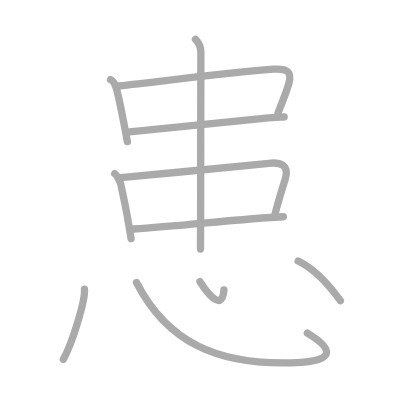
t = 0.00 s
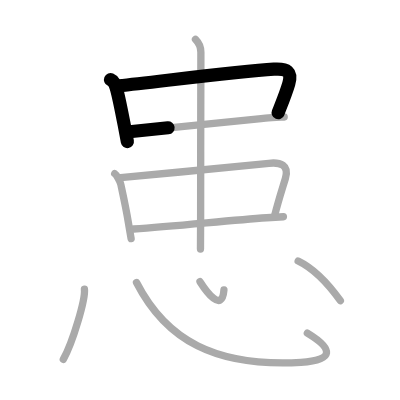
t = 2.25 s
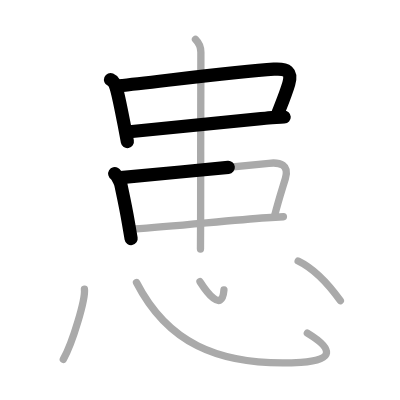
t = 4.50 s
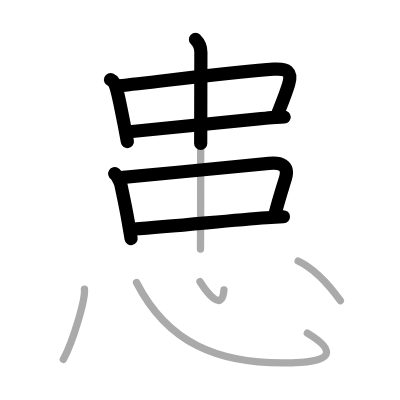
t = 6.50 s
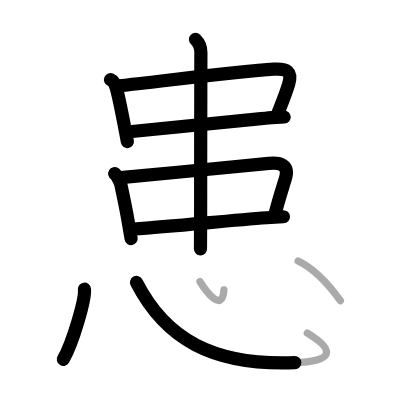
t = 8.75 s
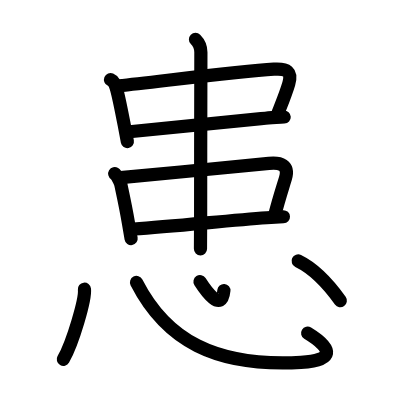
t = 11.00 s

The animated SVG that drew these frames (rendered in a browser with its animation timeline set to each time). Animation: 11 SMIL elements (animate=11); one cycle of 11.00 s.

<?xml version="1.0" standalone="no"?>
<!DOCTYPE svg PUBLIC "-//W3C//DTD SVG 1.1//EN"   "http://www.w3.org/Graphics/SVG/1.1/DTD/svg11.dtd">
<svg width="400px" height="400px"  version="1.1" xmlns="http://www.w3.org/2000/svg">
  <defs>
    <marker id="Triangle" viewBox="0 0 10 10" refX="0" refY="5" markerUnits="strokeWidth" markerWidth="3" style="stroke-opacity:0%;fill:#aaaaaa;" markerHeight="2" orient="auto">
      <path d="M 0 0 L 10 5 L 0 10 z" />
    </marker>
    
    <marker id="Arrow" viewBox="0 0 10 10" refX="5" refY="5" markerUnits="strokeWidth" markerWidth="1.8" style="stroke-opacity:0%;fill:#770000;" markerHeight="2" orient="auto">
      <path d="M 0 4 L 6 4 L 4 1 L 10 5 L 4 9 L 6 6 L 0 6 z" />
        <circle cx="5" cy="5" r="5" />
      </marker>
    
    <marker id="TriangleRed" viewBox="0 0 10 10" refX="0" refY="5" markerUnits="strokeWidth" markerWidth="3" style="stroke-opacity:0%;fill:#CC0000;" markerHeight="2" orient="auto">
      <path d="M 0 0 L 10 5 L 0 10 z" />
    </marker>
    
    <marker id="ArrowRed" viewBox="0 0 10 10" refX="5" refY="5" markerUnits="strokeWidth" markerWidth="1.8" style="stroke-opacity:0%;fill:#CC0000;" markerHeight="2" orient="auto">
      <path d="M 0 4 L 6 4 L 4 1 L 10 5 L 4 9 L 6 6 L 0 6 z" />
        <circle cx="5" cy="5" r="5" />
      </marker>
    
  </defs>
  
  <path style="fill:#ffffff; fill-opacity:100%; fill-rule:evenodd; stroke-width:0;" d="M 0 0 L 400px 0 L 400px 400px L 0 400px L 0 0" />

  <g transform="scale(3.6697247706422 3.6697247706422)">
<path style="fill:none; fill-opacity:0%; fill-rule:evenodd; stroke:#aaaaaa; stroke-opacity:100%; stroke-width: 1.5pt; stroke-linejoin:round; stroke-linecap:round;" d="M30.12 21.71c1.01 0.43 1.46 1.87 1.71 2.8c0.65 2.42 1.22 5.39 2.04 9.64c0.25 1.31 0.53 2.78 0.84 4.44"></path>
<path style="fill:none; fill-opacity:0%; fill-rule:evenodd; stroke:#aaaaaa; stroke-opacity:100%; stroke-width: 1.5pt; stroke-linejoin:round; stroke-linecap:round;" d="M32.42 23.4c11.9-1.28 32.75-3.95 42.2-4.54c3.62-0.23 5.04 0.66 4.06 3.99c-0.72 2.45-1.43 4.16-2.91 7.92"></path>
<path style="fill:none; fill-opacity:0%; fill-rule:evenodd; stroke:#aaaaaa; stroke-opacity:100%; stroke-width: 1.5pt; stroke-linejoin:round; stroke-linecap:round;" d="M35.3 35.91c9.2-1.03 23.2-2.28 37.04-3.7c1.8-0.18 3.52-0.24 5.1-0.32"></path>
<path style="fill:none; fill-opacity:0%; fill-rule:evenodd; stroke:#aaaaaa; stroke-opacity:100%; stroke-width: 1.5pt; stroke-linejoin:round; stroke-linecap:round;" d="M31.26 47.34c0.5 0.3 1.51 2.17 1.66 2.9c0.37 1.78 1.3 5.88 2.05 10.35c0.25 1.46 0.5 2.96 0.76 4.43"></path>
<path style="fill:none; fill-opacity:0%; fill-rule:evenodd; stroke:#aaaaaa; stroke-opacity:100%; stroke-width: 1.5pt; stroke-linejoin:round; stroke-linecap:round;" d="M32.86 48.39c12.8-1.17 30.62-2.85 40.41-3.89c3.08-0.33 5.64 0.42 4.49 4.16c-1.13 3.71-1.88 5.96-2.93 10.09"></path>
<path style="fill:none; fill-opacity:0%; fill-rule:evenodd; stroke:#aaaaaa; stroke-opacity:100%; stroke-width: 1.5pt; stroke-linejoin:round; stroke-linecap:round;" d="M36.43 62.41c11.38-0.75 25.95-2.36 36.22-3.08c1.66-0.12 3.2-0.21 4.58-0.27"></path>
<path style="fill:none; fill-opacity:0%; fill-rule:evenodd; stroke:#aaaaaa; stroke-opacity:100%; stroke-width: 1.5pt; stroke-linejoin:round; stroke-linecap:round;" d="M53.27 10.75c0.93 0.93 1.47 2.12 1.47 3.52c0 0.62-0.07 29.6-0.07 45.01c0 3.2-0.04 6.34-0.04 8.59"></path>
<path style="fill:none; fill-opacity:0%; fill-rule:evenodd; stroke:#aaaaaa; stroke-opacity:100%; stroke-width: 1.5pt; stroke-linejoin:round; stroke-linecap:round;" d="M23.01 78.81c0.32 2.7-3.2 14.61-5.76 19.11"></path>
<path style="fill:none; fill-opacity:0%; fill-rule:evenodd; stroke:#aaaaaa; stroke-opacity:100%; stroke-width: 1.5pt; stroke-linejoin:round; stroke-linecap:round;" d="M37.2 76.98c8.03 15.64 21.31 23.07 44.8 21.77c9-0.5 9-3.62 1.75-8"></path>
<path style="fill:none; fill-opacity:0%; fill-rule:evenodd; stroke:#aaaaaa; stroke-opacity:100%; stroke-width: 1.5pt; stroke-linejoin:round; stroke-linecap:round;" d="M54.5 76.75c1.59 2.48 6 8.75 6.52 2.28"></path>
<path style="fill:none; fill-opacity:0%; fill-rule:evenodd; stroke:#aaaaaa; stroke-opacity:100%; stroke-width: 1.5pt; stroke-linejoin:round; stroke-linecap:round;" d="M81.25 71.12c4.49 2.17 8.67 6.87 11.5 10.83"></path>

<path style="fill:none; fill-opacity:0%; fill-rule:evenodd; stroke:#000000; stroke-opacity:100%; stroke-width: 2.7pt; stroke-linejoin:round; stroke-linecap:round;" d="M30.12 21.71c1.01 0.43 1.46 1.87 1.71 2.8c0.65 2.42 1.22 5.39 2.04 9.64c0.25 1.31 0.53 2.78 0.84 4.44" pathLength="100" stroke-dashoffset="100" stroke-dasharray="100 105"><animate id="dashAnim1" attributeName="stroke-dashoffset" from="100" to="0" dur="1s" calcMode="linear" fill="freeze"/></path>
<path style="fill:none; fill-opacity:0%; fill-rule:evenodd; stroke:#000000; stroke-opacity:100%; stroke-width: 2.7pt; stroke-linejoin:round; stroke-linecap:round;" d="M32.42 23.4c11.9-1.28 32.75-3.95 42.2-4.54c3.62-0.23 5.04 0.66 4.06 3.99c-0.72 2.45-1.43 4.16-2.91 7.92" pathLength="100" stroke-dashoffset="100" stroke-dasharray="100 105"><animate id="dashAnim2" attributeName="stroke-dashoffset" from="100" to="0" dur="1s" calcMode="linear" begin="dashAnim1.end" fill="freeze"/></path>
<path style="fill:none; fill-opacity:0%; fill-rule:evenodd; stroke:#000000; stroke-opacity:100%; stroke-width: 2.7pt; stroke-linejoin:round; stroke-linecap:round;" d="M35.3 35.91c9.2-1.03 23.2-2.28 37.04-3.7c1.8-0.18 3.52-0.24 5.1-0.32" pathLength="100" stroke-dashoffset="100" stroke-dasharray="100 105"><animate id="dashAnim3" attributeName="stroke-dashoffset" from="100" to="0" dur="1s" calcMode="linear" begin="dashAnim2.end" fill="freeze"/></path>
<path style="fill:none; fill-opacity:0%; fill-rule:evenodd; stroke:#000000; stroke-opacity:100%; stroke-width: 2.7pt; stroke-linejoin:round; stroke-linecap:round;" d="M31.26 47.34c0.5 0.3 1.51 2.17 1.66 2.9c0.37 1.78 1.3 5.88 2.05 10.35c0.25 1.46 0.5 2.96 0.76 4.43" pathLength="100" stroke-dashoffset="100" stroke-dasharray="100 105"><animate id="dashAnim4" attributeName="stroke-dashoffset" from="100" to="0" dur="1s" calcMode="linear" begin="dashAnim3.end" fill="freeze"/></path>
<path style="fill:none; fill-opacity:0%; fill-rule:evenodd; stroke:#000000; stroke-opacity:100%; stroke-width: 2.7pt; stroke-linejoin:round; stroke-linecap:round;" d="M32.86 48.39c12.8-1.17 30.62-2.85 40.41-3.89c3.08-0.33 5.64 0.42 4.49 4.16c-1.13 3.71-1.88 5.96-2.93 10.09" pathLength="100" stroke-dashoffset="100" stroke-dasharray="100 105"><animate id="dashAnim5" attributeName="stroke-dashoffset" from="100" to="0" dur="1s" calcMode="linear" begin="dashAnim4.end" fill="freeze"/></path>
<path style="fill:none; fill-opacity:0%; fill-rule:evenodd; stroke:#000000; stroke-opacity:100%; stroke-width: 2.7pt; stroke-linejoin:round; stroke-linecap:round;" d="M36.43 62.41c11.38-0.75 25.95-2.36 36.22-3.08c1.66-0.12 3.2-0.21 4.58-0.27" pathLength="100" stroke-dashoffset="100" stroke-dasharray="100 105"><animate id="dashAnim6" attributeName="stroke-dashoffset" from="100" to="0" dur="1s" calcMode="linear" begin="dashAnim5.end" fill="freeze"/></path>
<path style="fill:none; fill-opacity:0%; fill-rule:evenodd; stroke:#000000; stroke-opacity:100%; stroke-width: 2.7pt; stroke-linejoin:round; stroke-linecap:round;" d="M53.27 10.75c0.93 0.93 1.47 2.12 1.47 3.52c0 0.62-0.07 29.6-0.07 45.01c0 3.2-0.04 6.34-0.04 8.59" pathLength="100" stroke-dashoffset="100" stroke-dasharray="100 105"><animate id="dashAnim7" attributeName="stroke-dashoffset" from="100" to="0" dur="1s" calcMode="linear" begin="dashAnim6.end" fill="freeze"/></path>
<path style="fill:none; fill-opacity:0%; fill-rule:evenodd; stroke:#000000; stroke-opacity:100%; stroke-width: 2.7pt; stroke-linejoin:round; stroke-linecap:round;" d="M23.01 78.81c0.32 2.7-3.2 14.61-5.76 19.11" pathLength="100" stroke-dashoffset="100" stroke-dasharray="100 105"><animate id="dashAnim8" attributeName="stroke-dashoffset" from="100" to="0" dur="1s" calcMode="linear" begin="dashAnim7.end" fill="freeze"/></path>
<path style="fill:none; fill-opacity:0%; fill-rule:evenodd; stroke:#000000; stroke-opacity:100%; stroke-width: 2.7pt; stroke-linejoin:round; stroke-linecap:round;" d="M37.2 76.98c8.03 15.64 21.31 23.07 44.8 21.77c9-0.5 9-3.62 1.75-8" pathLength="100" stroke-dashoffset="100" stroke-dasharray="100 105"><animate id="dashAnim9" attributeName="stroke-dashoffset" from="100" to="0" dur="1s" calcMode="linear" begin="dashAnim8.end" fill="freeze"/></path>
<path style="fill:none; fill-opacity:0%; fill-rule:evenodd; stroke:#000000; stroke-opacity:100%; stroke-width: 2.7pt; stroke-linejoin:round; stroke-linecap:round;" d="M54.5 76.75c1.59 2.48 6 8.75 6.52 2.28" pathLength="100" stroke-dashoffset="100" stroke-dasharray="100 105"><animate id="dashAnim10" attributeName="stroke-dashoffset" from="100" to="0" dur="1s" calcMode="linear" begin="dashAnim9.end" fill="freeze"/></path>
<path style="fill:none; fill-opacity:0%; fill-rule:evenodd; stroke:#000000; stroke-opacity:100%; stroke-width: 2.7pt; stroke-linejoin:round; stroke-linecap:round;" d="M81.25 71.12c4.49 2.17 8.67 6.87 11.5 10.83" pathLength="100" stroke-dashoffset="100" stroke-dasharray="100 105"><animate id="dashAnim11" attributeName="stroke-dashoffset" from="100" to="0" dur="1s" calcMode="linear" begin="dashAnim10.end" fill="freeze"/></path>

</g>

</svg>  
          
